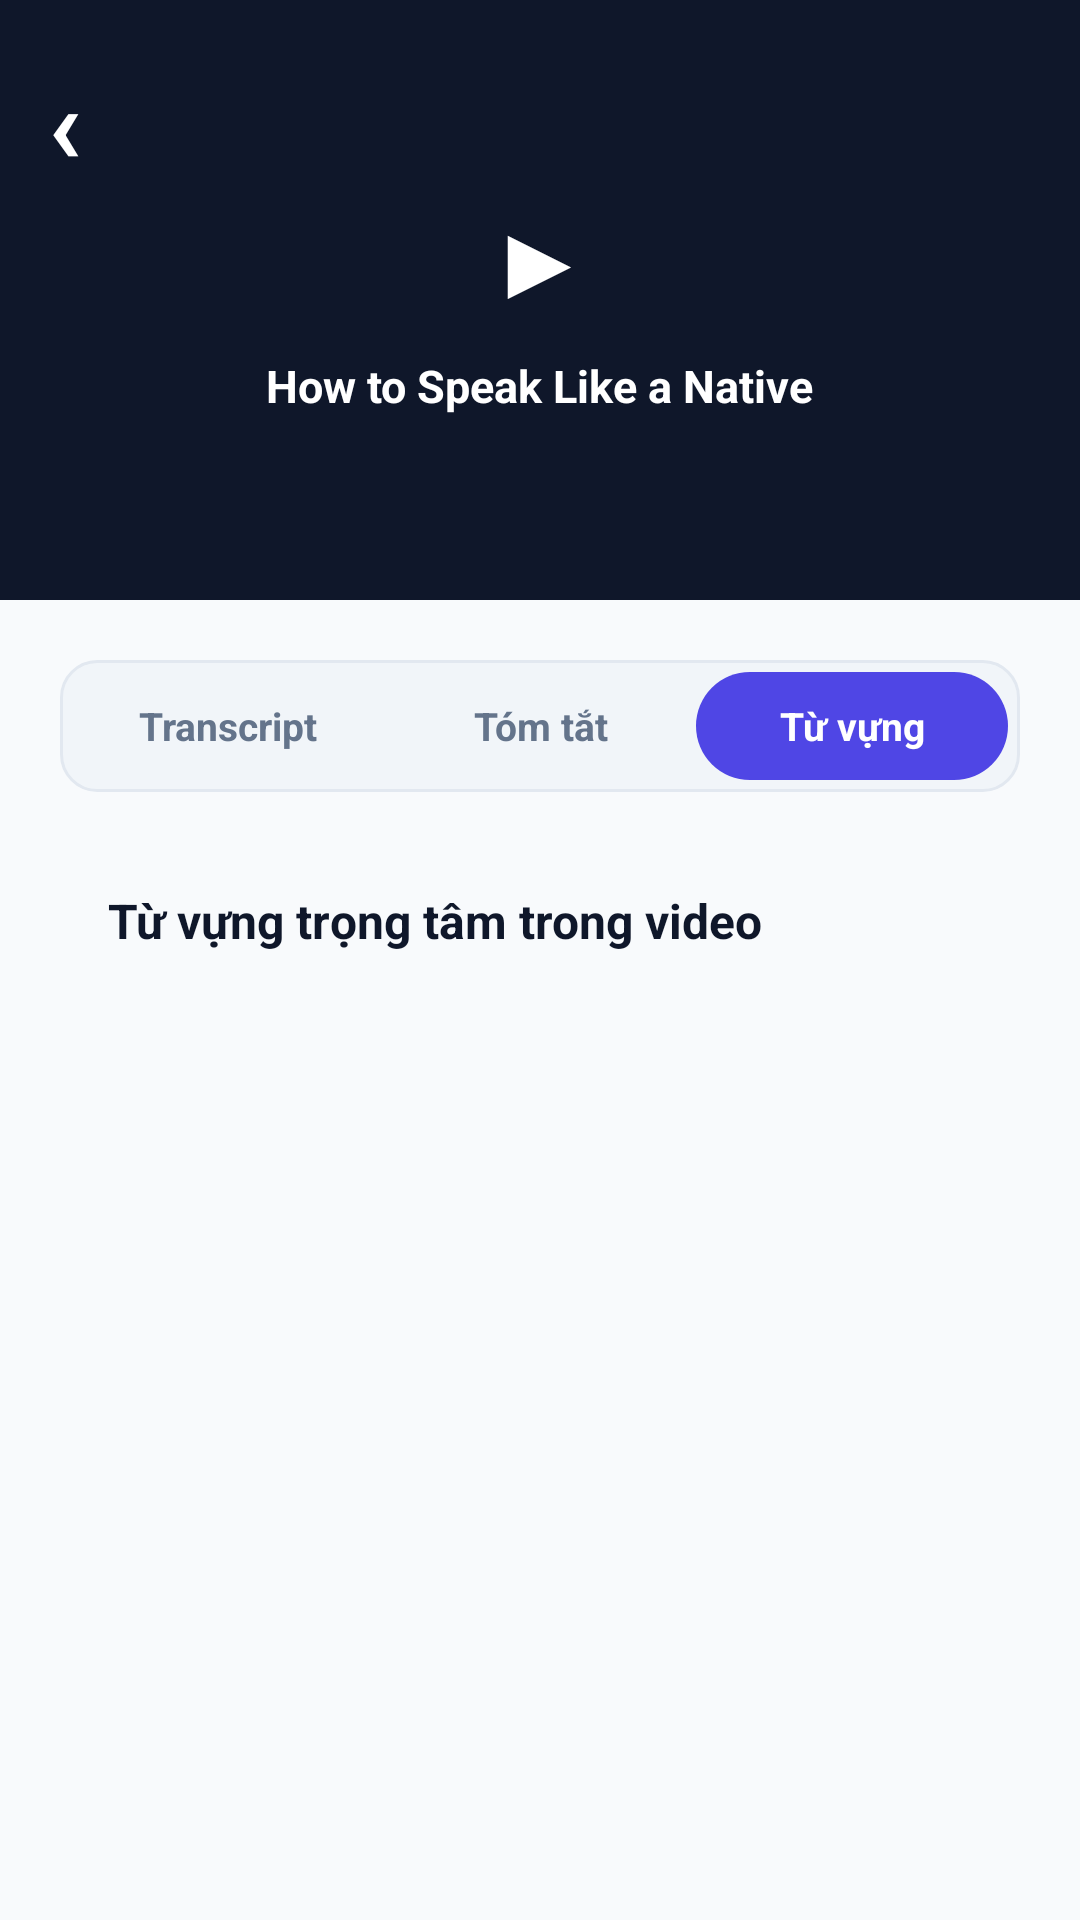

Layout XML and referenced resources for this Android screen:
<!-- AndroidManifest.xml: application theme Theme.EnglishThroughVideo -->
<!-- res/layout/layout_4_4_t_v_ng_trong_video_portrait_content.xml -->
<?xml version="1.0" encoding="utf-8"?>
<LinearLayout
    xmlns:android="http://schemas.android.com/apk/res/android"
    android:layout_width="match_parent"
    android:layout_height="match_parent"
    android:orientation="vertical"
    android:background="#FFF8FAFC">

    
    <RelativeLayout
        android:layout_width="match_parent"
        android:layout_height="200dp"
        android:background="#FF0F172A">

        
        <TextView
            android:id="@+id/btn_back"
            android:layout_width="wrap_content"
            android:layout_height="wrap_content"
            android:text="‹"
            android:textSize="36sp"
            android:textColor="#FFFFFFFF"
            android:textStyle="bold"
            android:padding="16dp"
            android:clickable="true"
            android:focusable="true" />

        
        <LinearLayout
            android:layout_width="wrap_content"
            android:layout_height="wrap_content"
            android:layout_centerInParent="true"
            android:gravity="center"
            android:orientation="vertical">

            <TextView
                android:layout_width="wrap_content"
                android:layout_height="wrap_content"
                android:text="▶"
                android:textSize="36sp"
                android:textColor="#FFFFFFFF" />

            <TextView
                android:layout_width="wrap_content"
                android:layout_height="wrap_content"
                android:id="@+id/tv_player_video_title"
                android:text="How to Speak Like a Native"
                android:textSize="15sp"
                android:textColor="#FFFFFFFF"
                android:textStyle="bold"
                android:fontFamily="Inter"
                android:layout_marginTop="8dp" />
        </LinearLayout>
    </RelativeLayout>

    
    <ScrollView
        android:layout_width="match_parent"
        android:layout_height="match_parent"
        android:fillViewport="true"
        android:scrollbars="none">

        <LinearLayout
            android:layout_width="match_parent"
            android:layout_height="wrap_content"
            android:orientation="vertical"
            android:padding="20dp">

            
            <LinearLayout
                android:layout_width="match_parent"
                android:layout_height="44dp"
                android:background="@drawable/bg_search_bar"
                android:orientation="horizontal"
                android:padding="4dp"
                android:layout_marginBottom="16dp">

                <TextView
                    android:id="@+id/tab_transcript"
                    android:layout_width="0dp"
                    android:layout_height="match_parent"
                    android:layout_weight="1"
                    android:text="Transcript"
                    android:gravity="center"
                    android:textColor="#FF64748B"
                    android:textStyle="bold"
                    android:textSize="13sp"
                    android:clickable="true"
                    android:focusable="true" />

                <TextView
                    android:id="@+id/tab_summary"
                    android:layout_width="0dp"
                    android:layout_height="match_parent"
                    android:layout_weight="1"
                    android:text="Tóm tắt"
                    android:gravity="center"
                    android:textColor="#FF64748B"
                    android:textStyle="bold"
                    android:textSize="13sp"
                    android:clickable="true"
                    android:focusable="true" />

                <TextView
                    android:id="@+id/tab_vocab"
                    android:layout_width="0dp"
                    android:layout_height="match_parent"
                    android:layout_weight="1"
                    android:text="Từ vựng"
                    android:gravity="center"
                    android:background="@drawable/bg_chip_selected"
                    android:textColor="#FFFFFFFF"
                    android:textStyle="bold"
                    android:textSize="13sp"
                    android:clickable="true"
                    android:focusable="true" />
            </LinearLayout>

            
            <LinearLayout
                android:layout_width="match_parent"
                android:layout_height="wrap_content"
                android:background="@drawable/bg_card_white"
                android:orientation="vertical"
                android:padding="16dp"
                android:elevation="2dp"
                android:layout_marginBottom="20dp">

                <TextView
                    android:layout_width="wrap_content"
                    android:layout_height="wrap_content"
                    android:text="Từ vựng trọng tâm trong video"
                    android:textSize="16sp"
                    android:textColor="#FF0F172A"
                    android:textStyle="bold"
                    android:fontFamily="Inter"
                    android:layout_marginBottom="12dp" />

                <LinearLayout
                    android:id="@+id/video_vocab_list"
                    android:layout_width="match_parent"
                    android:layout_height="wrap_content"
                    android:orientation="vertical" />
            </LinearLayout>

        </LinearLayout>
    </ScrollView>
</LinearLayout>
<!-- resources referenced by this layout -->
<resources>
  <!-- drawable bg_chip_selected (drawable) -->
  <?xml version="1.0" encoding="utf-8"?>
  <shape xmlns:android="http://schemas.android.com/apk/res/android"
      android:shape="rectangle">
      <solid android:color="#FF4F46E5" />
      <corners android:radius="20dp" />
  </shape>
  <!-- drawable bg_search_bar (drawable) -->
  <?xml version="1.0" encoding="utf-8"?>
  <shape xmlns:android="http://schemas.android.com/apk/res/android"
      android:shape="rectangle">
      <solid android:color="#FFF1F5F9" />
      <corners android:radius="12dp" />
      <stroke android:width="1dp" android:color="#FFE2E8F0" />
  </shape>
  <style name="Theme.EnglishThroughVideo" parent="Theme.AppCompat.Light.NoActionBar" />
</resources>
